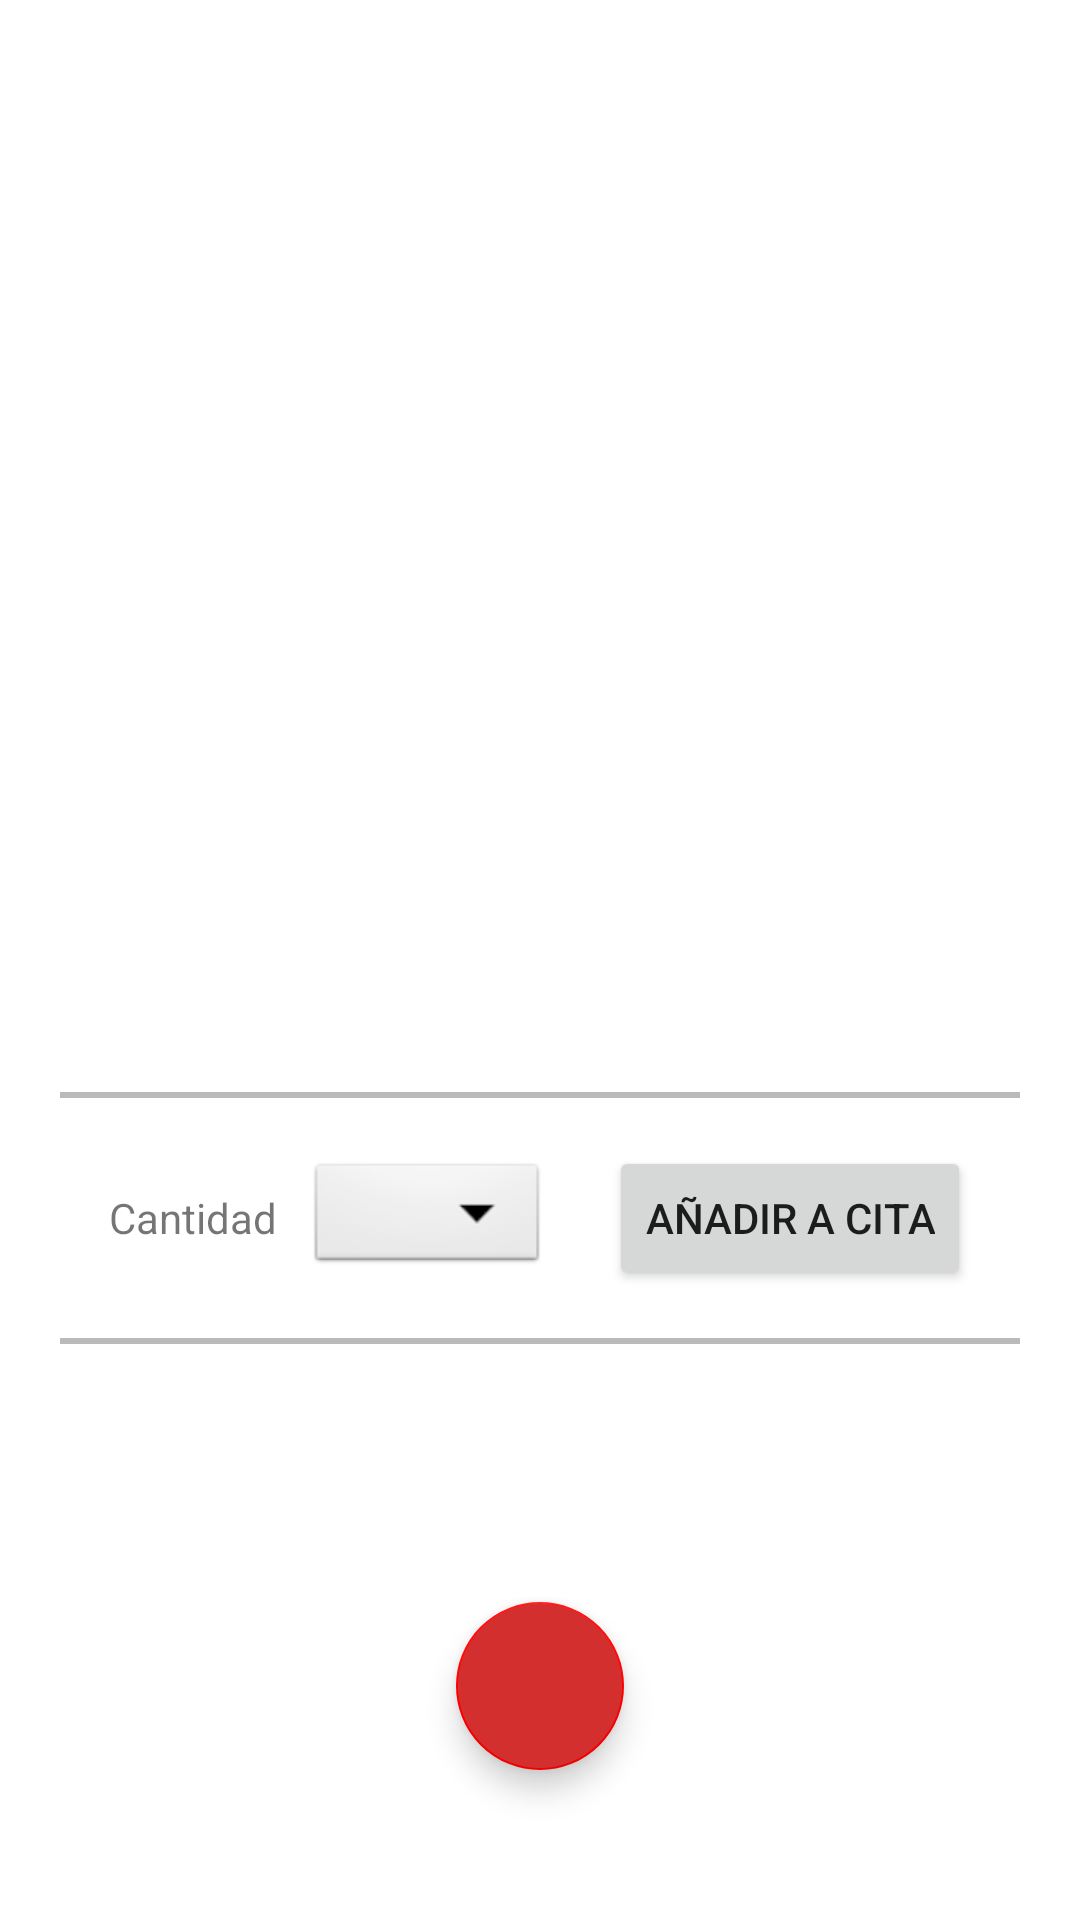

This screen was rendered from an Android layout file. Write that file and the resources it references.
<!-- AndroidManifest.xml: application theme Theme.EjercicioPropuestoDialogoPersonalizado -->
<!-- res/layout/fragment_tipo_producto.xml -->
<?xml version="1.0" encoding="utf-8"?>
<androidx.coordinatorlayout.widget.CoordinatorLayout xmlns:android="http://schemas.android.com/apk/res/android"
    xmlns:app="http://schemas.android.com/apk/res-auto"
    xmlns:tools="http://schemas.android.com/tools"
    android:id="@+id/vistaCompleta"
    android:layout_width="match_parent"
    android:layout_height="wrap_content">

    <androidx.constraintlayout.widget.ConstraintLayout xmlns:android="http://schemas.android.com/apk/res/android"
        xmlns:app="http://schemas.android.com/apk/res-auto"
        xmlns:tools="http://schemas.android.com/tools"

        android:layout_width="match_parent"
        android:layout_height="wrap_content">

        <androidx.constraintlayout.widget.ConstraintLayout
            android:id="@+id/viewA"
            android:layout_width="match_parent"
            android:layout_height="200dp"
            app:layout_constraintEnd_toEndOf="parent"
            app:layout_constraintLeft_toLeftOf="parent"
            app:layout_constraintRight_toRightOf="parent"
            app:layout_constraintStart_toStartOf="parent"
            app:layout_constraintTop_toTopOf="parent">

            <ImageView
                android:id="@+id/fotoProducto"
                android:layout_width="match_parent"
                android:layout_height="match_parent"
                android:layout_marginTop="15dp"
                android:scaleType="fitXY"
                app:layout_constraintBottom_toBottomOf="parent"
                app:layout_constraintEnd_toEndOf="parent"
                app:layout_constraintStart_toStartOf="parent"
                app:layout_constraintTop_toTopOf="parent" />

        </androidx.constraintlayout.widget.ConstraintLayout>

        <androidx.constraintlayout.widget.ConstraintLayout
            android:id="@+id/viewB"
            android:layout_width="match_parent"
            android:layout_height="380dp"
            android:background="@android:color/white"
            app:layout_constraintBottom_toBottomOf="parent"
            app:layout_constraintLeft_toLeftOf="parent"
            app:layout_constraintRight_toRightOf="parent"
            app:layout_constraintTop_toBottomOf="@+id/viewA">

            <TextView
                android:id="@+id/nombreProducto"
                android:layout_width="wrap_content"
                android:layout_height="wrap_content"
                android:layout_marginTop="10dp"
                android:gravity="center"
                android:textAlignment="center"
                android:textColor="@color/black"
                android:textSize="25sp"
                app:layout_constraintLeft_toLeftOf="parent"
                app:layout_constraintRight_toRightOf="parent"
                app:layout_constraintTop_toTopOf="parent" />

            <TextView
                android:id="@+id/descripcionProducto"
                android:layout_width="wrap_content"
                android:layout_height="wrap_content"
                android:height="55dp"
                android:gravity="center"
                android:textAlignment="center"
                android:textSize="20sp"
                app:layout_constraintLeft_toLeftOf="parent"
                app:layout_constraintRight_toRightOf="parent"
                app:layout_constraintTop_toBottomOf="@+id/nombreProducto" />

            <TextView
                android:id="@+id/precioProducto"
                android:layout_width="wrap_content"
                android:layout_height="wrap_content"
                android:layout_marginTop="5dp"
                android:gravity="center"
                android:textAlignment="center"
                android:textSize="30sp"
                app:layout_constraintLeft_toLeftOf="parent"
                app:layout_constraintRight_toRightOf="parent"
                app:layout_constraintTop_toBottomOf="@+id/descripcionProducto" />

            <View
                android:id="@+id/linea1"
                android:layout_width="320dp"
                android:layout_height="2dp"
                android:layout_marginTop="20dp"
                android:background="@color/lightgrey"
                app:layout_constraintLeft_toLeftOf="parent"
                app:layout_constraintRight_toRightOf="parent"
                app:layout_constraintTop_toBottomOf="@+id/precioProducto" />

            <LinearLayout
                android:id="@+id/cantidadProductos"
                android:layout_width="wrap_content"
                android:layout_height="wrap_content"
                android:gravity="center"
                android:orientation="horizontal"
                android:padding="@dimen/activity_horizontal_margin"
                app:layout_constraintLeft_toLeftOf="parent"
                app:layout_constraintRight_toRightOf="parent"
                app:layout_constraintTop_toBottomOf="@+id/linea1">

                <TextView
                    android:layout_width="wrap_content"
                    android:layout_height="wrap_content"
                    android:layout_gravity="center_vertical"
                    android:text="Cantidad" />

                <Spinner
                    android:id="@+id/cantidadSpinner"
                    android:layout_width="wrap_content"
                    android:layout_height="40dp"
                    android:layout_marginStart="10dp"
                    android:layout_marginEnd="20dp"
                    android:background="@android:drawable/btn_dropdown"
                    android:dropDownWidth="50dp"
                    android:spinnerMode="dropdown" />

                <Button
                    android:id="@+id/addCitaBtn"
                    android:layout_width="wrap_content"
                    android:layout_height="wrap_content"
                    android:text="@string/anadir_a_cita"
                    tools:ignore="MissingConstraints"
                    tools:layout_editor_absoluteX="142dp"
                    tools:layout_editor_absoluteY="559dp" />

            </LinearLayout>

            <View
                android:id="@+id/linea2"
                android:layout_width="320dp"
                android:layout_height="2dp"
                android:background="@color/lightgrey"
                app:layout_constraintLeft_toLeftOf="parent"
                app:layout_constraintRight_toRightOf="parent"
                app:layout_constraintTop_toBottomOf="@+id/cantidadProductos" />


        </androidx.constraintlayout.widget.ConstraintLayout>

    </androidx.constraintlayout.widget.ConstraintLayout>

    <com.google.android.material.floatingactionbutton.FloatingActionButton
        android:id="@+id/fabHome"
        android:layout_width="wrap_content"
        android:layout_height="wrap_content"
        android:layout_gravity="bottom|center"
        android:layout_marginBottom="50dp"
        android:backgroundTint="#d32f2f"
        android:clickable="true"
        android:src="@drawable/home"
        app:fabSize="normal"
        app:layout_constraintBottom_toBottomOf="parent"
        app:layout_constraintEnd_toEndOf="parent"
        app:layout_constraintStart_toStartOf="parent"
        app:tint="@android:color/white" />
</androidx.coordinatorlayout.widget.CoordinatorLayout>
<!-- resources referenced by this layout -->
<resources>
  <color name="black">#FF000000</color>
  <color name="lightgrey">#F8B9B9B9</color>
  <dimen name="activity_horizontal_margin">16dp</dimen>
  <string name="anadir_a_cita">Añadir a cita</string>
  <style name="Theme.EjercicioPropuestoDialogoPersonalizado" parent="Theme.MaterialComponents.DayNight.DarkActionBar">
          <item name="colorPrimary">#d32f2f</item>
          <item name="colorPrimaryVariant">#9a0007</item>
          <item name="colorOnPrimary">@color/white</item>
          
          <item name="colorSecondary">#ff0000</item>
          <item name="colorSecondaryVariant">#696868</item>
          <item name="colorOnSecondary">@color/black</item>
  
          <item name="backgroundColor">@color/white</item>
          
          <item name="android:statusBarColor" tools:targetApi="l">?attr/colorPrimaryVariant</item>
          
          <item name="windowNoTitle">true</item>
          <item name="windowActionBar">false</item>
      </style>
  <color name="white">#FFFFFFFF</color>
</resources>
